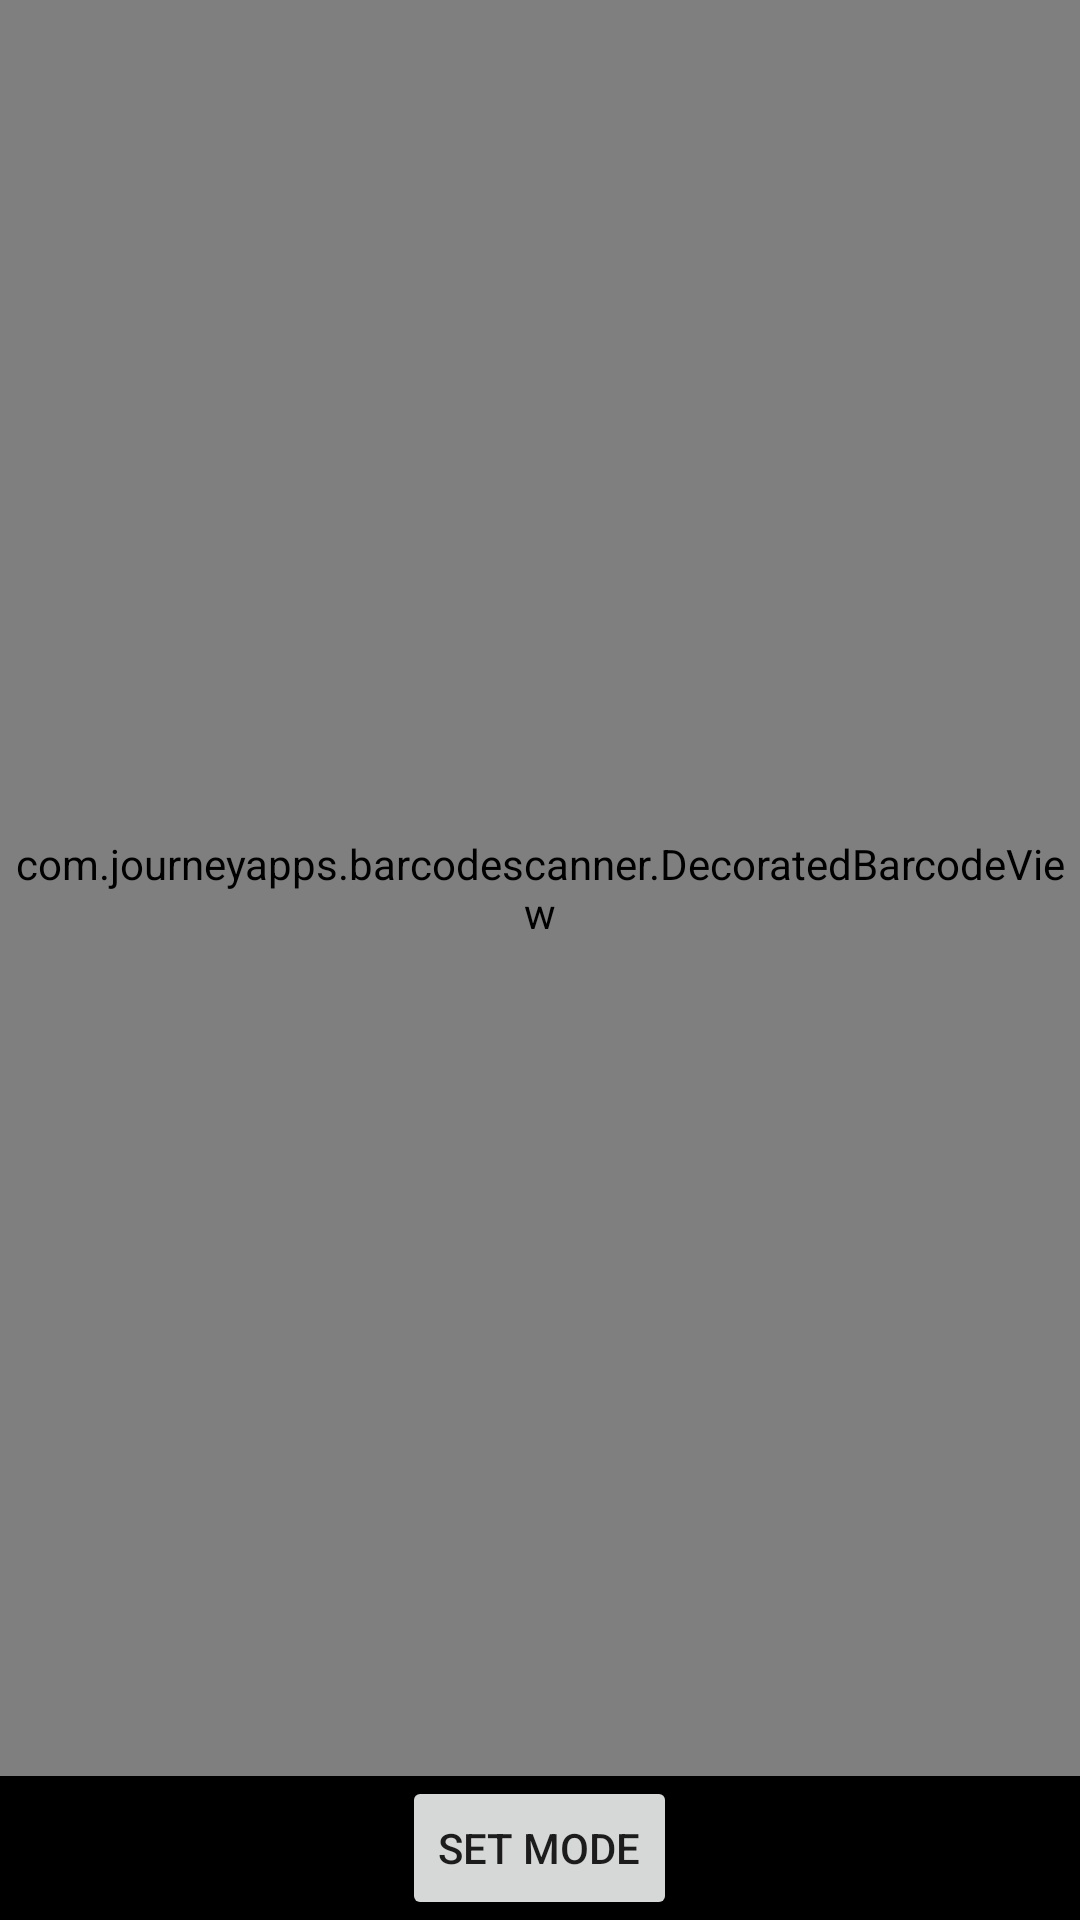

Here is an Android app screen rendered from its layout file. Give the layout XML and the strings, colors and styles it references.
<!-- AndroidManifest.xml: application theme AppTheme -->
<!-- res/layout/continuous_scan.xml -->
<?xml version="1.0" encoding="utf-8"?>
<RelativeLayout xmlns:android="http://schemas.android.com/apk/res/android"
    android:layout_width="match_parent"
    android:layout_height="match_parent">

    <com.journeyapps.barcodescanner.DecoratedBarcodeView
        android:id="@+id/barcode_scanner"
        android:layout_width="match_parent"
        android:layout_height="0dp"
        android:layout_above="@+id/buttonsLayout"
        android:layout_alignParentTop="true">

    </com.journeyapps.barcodescanner.DecoratedBarcodeView>

    <LinearLayout
        android:orientation="vertical"
        android:layout_width="match_parent"
        android:layout_height="wrap_content"
        android:layout_alignParentBottom="true"
        android:id="@+id/buttonsLayout"
        android:gravity="center_horizontal"
        android:background="#000000">


        <Button
            android:layout_width="wrap_content"
            android:layout_height="wrap_content"
            android:id="@+id/button_mode"
            android:text="@string/b_mode" />
    </LinearLayout>

    <View
        android:layout_width="0dp"
        android:layout_height="match_parent"
        android:layout_centerHorizontal="true"
        android:id="@+id/centerHorizont" />

</RelativeLayout>
<!-- resources referenced by this layout -->
<resources>
  <string name="b_mode">Set Mode</string>
  <style name="AppTheme" parent="Theme.AppCompat.Light.DarkActionBar">
          
          <item name="colorPrimary">@color/colorPrimary</item>
          <item name="colorPrimaryDark">@color/colorPrimaryDark</item>
          <item name="colorAccent">@color/colorAccent</item>
          <item name="android:windowLightStatusBar">true</item>
      </style>
  <!-- not gathered from this repository: default colours our renderer supplied (Android Studio template values) -->
  <color name="colorPrimary">#FF6200EE</color>
  <color name="colorPrimaryDark">#FF3700B3</color>
  <color name="colorAccent">#FF03DAC5</color>
</resources>
